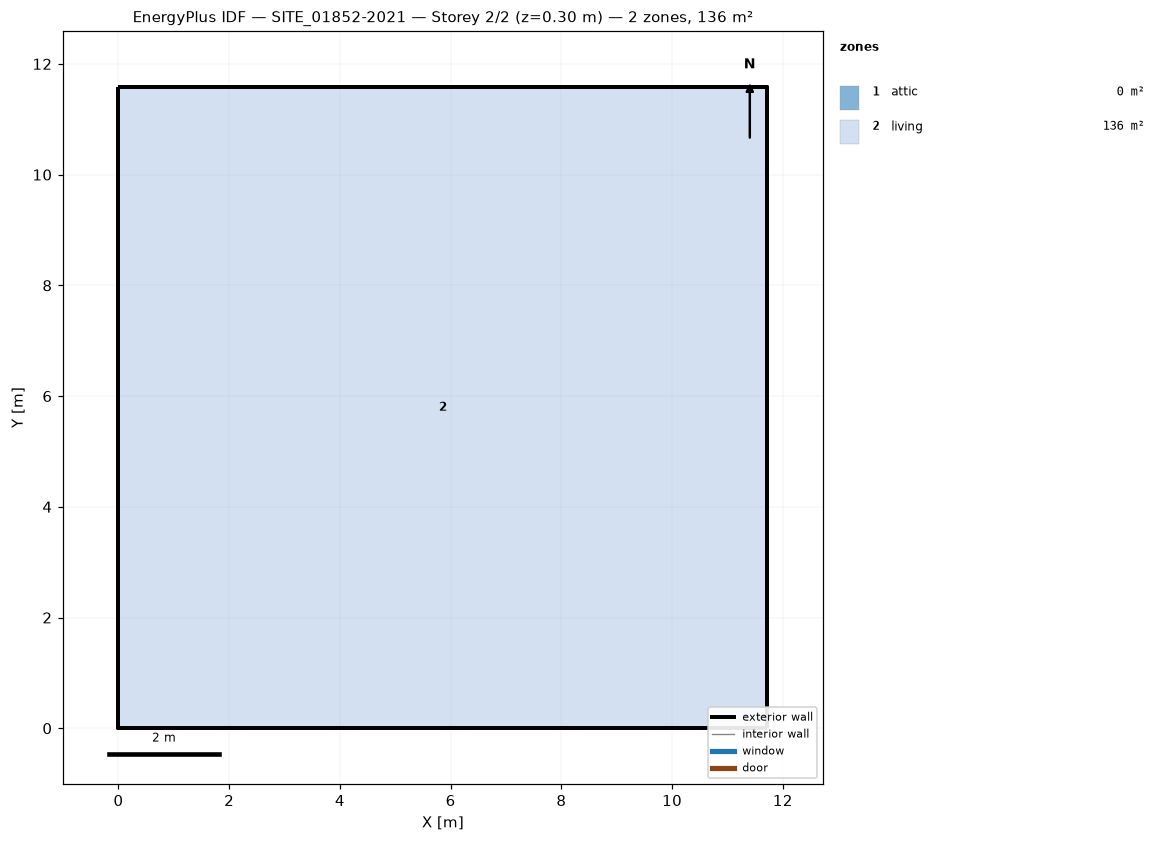
=== STOREY PLAN SPEC (per zone: floor XY polygon, exterior-wall plan segments, windows/doors) ===
zone 1: attic  (0.0 m²)
  exterior wall: (11.72, 0.00) – (11.72, 11.59) – (11.72, 5.79)  [17.4 m]
  exterior wall: (0.00, 11.59) – (0.00, 0.00) – (0.00, 5.79)  [17.4 m]
zone 2: living  (135.8 m²)
  floor: (0.00, 0.00) (0.00, 11.59) (11.72, 11.59) (11.72, 0.00)
  exterior wall: (0.00, 0.00) – (11.72, 0.00)  [11.7 m]
  exterior wall: (11.72, 0.00) – (11.72, 11.59)  [11.6 m]
  exterior wall: (11.72, 11.59) – (0.00, 11.59)  [11.7 m]
  exterior wall: (0.00, 11.59) – (0.00, 0.00)  [11.6 m]

=== DERIVED (storey summary) ===
Building: SITE_01852-2021
Storey: 2 of 2  (floor level z = 0.30 m)
Storey gross floor area: 135.8 m²
Zones on this storey: 2
  - attic: floor 0.0 m²; exterior wall 34.8 m (22.4 m²); WWR 0.0%
  - living: floor 135.8 m²; exterior wall 46.6 m (128.8 m²); WWR 0.0%
Zone adjacency: (none detected)